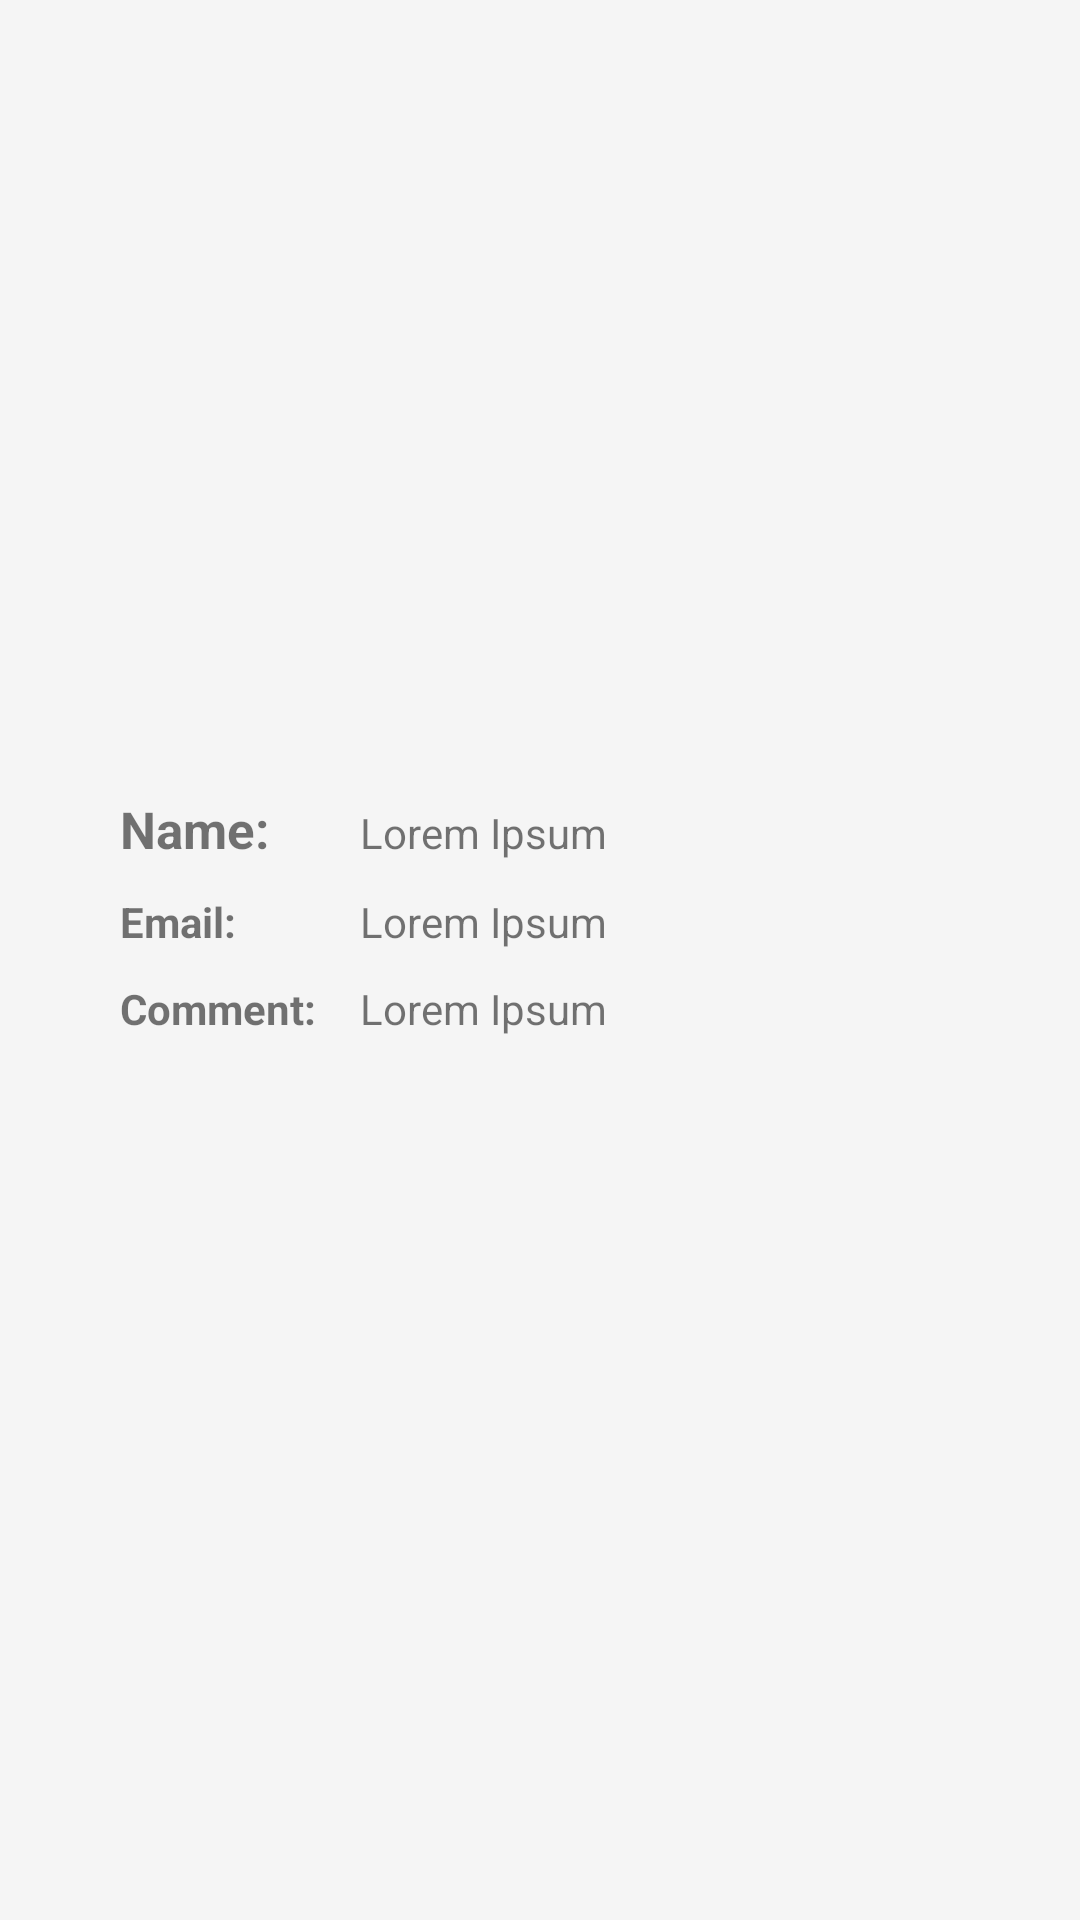

Layout XML and referenced resources for this Android screen:
<!-- AndroidManifest.xml: application theme Theme.AjaxGetPostJSON -->
<!-- res/layout/result_cell_view.xml -->
<?xml version="1.0" encoding="utf-8"?>
<RelativeLayout xmlns:android="http://schemas.android.com/apk/res/android"
    xmlns:tools="http://schemas.android.com/tools"
    android:layout_width="match_parent"
    android:layout_height="wrap_content"
    android:background="@color/bgPrimary"
    android:paddingTop="16dp"
    android:paddingBottom="16dp"
    android:gravity="center">

    <LinearLayout
        android:id="@+id/name_group"
        android:layout_width="wrap_content"
        android:layout_height="wrap_content"
        android:layout_marginBottom="10dp"
        android:orientation="horizontal">

        <TextView
            android:layout_width="80dp"
            android:layout_height="wrap_content"
            android:text="Name: "
            android:textSize="17sp"
            android:textStyle="bold"
            tools:ignore="HardcodedText,TextSizeCheck" />

        <TextView
            android:id="@+id/name_textview"
            android:layout_width="200dp"
            android:layout_height="wrap_content"
            android:text="Lorem Ipsum"
            tools:ignore="HardcodedText" />


    </LinearLayout>


    <LinearLayout
        android:id="@+id/email_group"
        android:layout_width="wrap_content"
        android:layout_height="wrap_content"
        android:layout_below="@id/name_group"
        android:layout_marginBottom="10dp"
        android:orientation="horizontal">

        <TextView
            android:layout_width="80dp"
            android:layout_height="wrap_content"
            android:text="Email: "
            android:textStyle="bold"
            tools:ignore="HardcodedText,TextSizeCheck" />

        <TextView
            android:id="@+id/email_textview"
            android:layout_width="200dp"
            android:layout_height="wrap_content"
            android:text="Lorem Ipsum"
            tools:ignore="HardcodedText" />


    </LinearLayout>

    <LinearLayout
        android:id="@+id/comment_group"
        android:layout_width="wrap_content"
        android:layout_height="wrap_content"
        android:layout_below="@id/email_group"
        android:orientation="horizontal">

        <TextView
            android:layout_width="80dp"
            android:layout_height="wrap_content"
            android:text="Comment: "
            android:textStyle="bold"
            tools:ignore="HardcodedText,TextSizeCheck" />

        <TextView
            android:id="@+id/comment_textview"
            android:layout_width="200dp"
            android:layout_height="48dp"
            android:lines="4"
            android:singleLine="false"
            android:text="Lorem Ipsum"
            tools:ignore="HardcodedText" />

    </LinearLayout>

</RelativeLayout>
<!-- resources referenced by this layout -->
<resources>
  <color name="bgPrimary">#F5F5F5</color>
  <style name="Theme.AjaxGetPostJSON" parent="Theme.MaterialComponents.DayNight.DarkActionBar">
          
          <item name="colorPrimary">@color/purple_500</item>
          <item name="colorPrimaryVariant">@color/purple_700</item>
          <item name="colorOnPrimary">@color/white</item>
          
          <item name="colorSecondary">@color/blue_500</item>
          <item name="colorSecondaryVariant">@color/blue_500</item>
          <item name="colorOnSecondary">@color/black</item>
          
          <item name="android:statusBarColor">?attr/colorPrimaryVariant</item>
          
      </style>
  <color name="purple_500">#FF6200EE</color>
  <color name="purple_700">#FF3700B3</color>
  <color name="white">#FFFFFFFF</color>
  <color name="blue_500">#4D88C6</color>
  <color name="black">#FF000000</color>
</resources>
